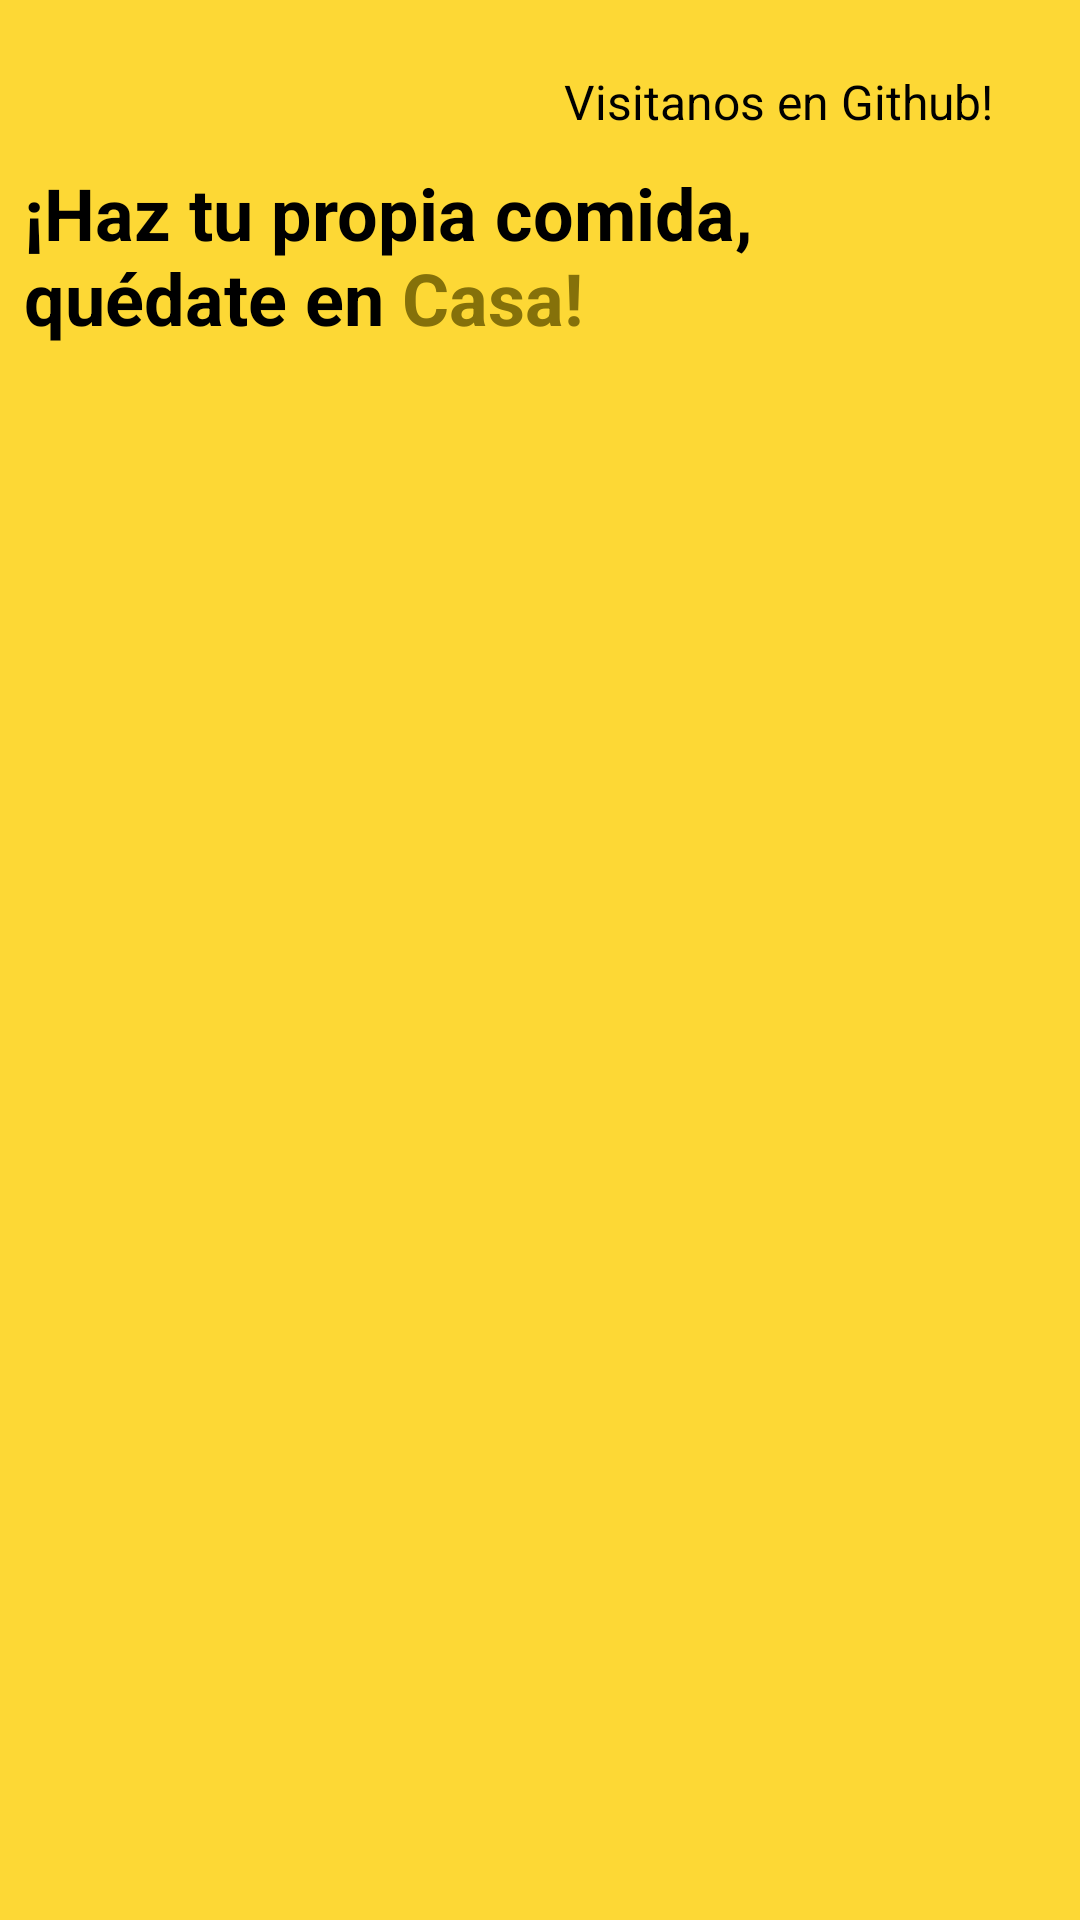

Android layout source for this screen:
<!-- AndroidManifest.xml: application theme AppTheme -->
<!-- res/layout/toolbar_main.xml -->
<?xml version="1.0" encoding="utf-8"?>
<FrameLayout xmlns:android="http://schemas.android.com/apk/res/android"
    xmlns:app="http://schemas.android.com/apk/res-auto"
    android:layout_width="match_parent"
    android:layout_height="wrap_content"
    android:background="#fdd835"
    app:popupTheme="@style/ThemeOverlay.AppCompat.Dark.ActionBar">

    <RelativeLayout
        android:layout_width="match_parent"
        android:layout_height="wrap_content"
        android:layout_margin="8dp"
        android:orientation="horizontal">

        <ImageView
            android:id="@+id/imgOpenGithub"
            android:layout_width="36dp"
            android:layout_height="36dp"
            android:layout_marginTop="10dp"
            android:layout_alignParentTop="true"
            android:layout_alignParentEnd="true"
            android:layout_centerVertical="true"
            android:layout_marginEnd="10dp"
            android:scaleType="fitCenter"
            android:src="@drawable/ic_github" />

        <LinearLayout
            android:layout_width="match_parent"
            android:layout_height="wrap_content"
            android:layout_marginTop="15dp"
            android:orientation="vertical"
            >

            <TextView
                android:layout_width="wrap_content"
                android:layout_height="wrap_content"
                android:layout_marginStart="180dp"
                android:text="Visitanos en Github!"
                android:textColor="@android:color/black"
                android:textSize="16sp" />

            <TextView
                android:layout_width="wrap_content"
                android:layout_height="wrap_content"
                android:layout_marginTop="10dp"
                android:text="@string/quotes"
                android:textSize="24dp"
                android:textStyle="bold" />

        </LinearLayout>
    </RelativeLayout>
</FrameLayout>
<!-- resources referenced by this layout -->
<resources>
  <string name="quotes"><font color="black">¡Haz tu propia comida,\nquédate en </font><font color="#85710A">Casa!</font></string>
  <style name="AppTheme" parent="Theme.AppCompat.Light.NoActionBar">
          
          <item name="colorPrimary">@color/colorPrimary</item>
          <item name="colorPrimaryDark">@color/colorPrimaryDark</item>
          <item name="colorAccent">@color/colorAccent</item>
      </style>
  <color name="colorPrimary">#fdd835</color>
  <color name="colorPrimaryDark">#fdd835</color>
  <color name="colorAccent">#00bcd4</color>
</resources>
